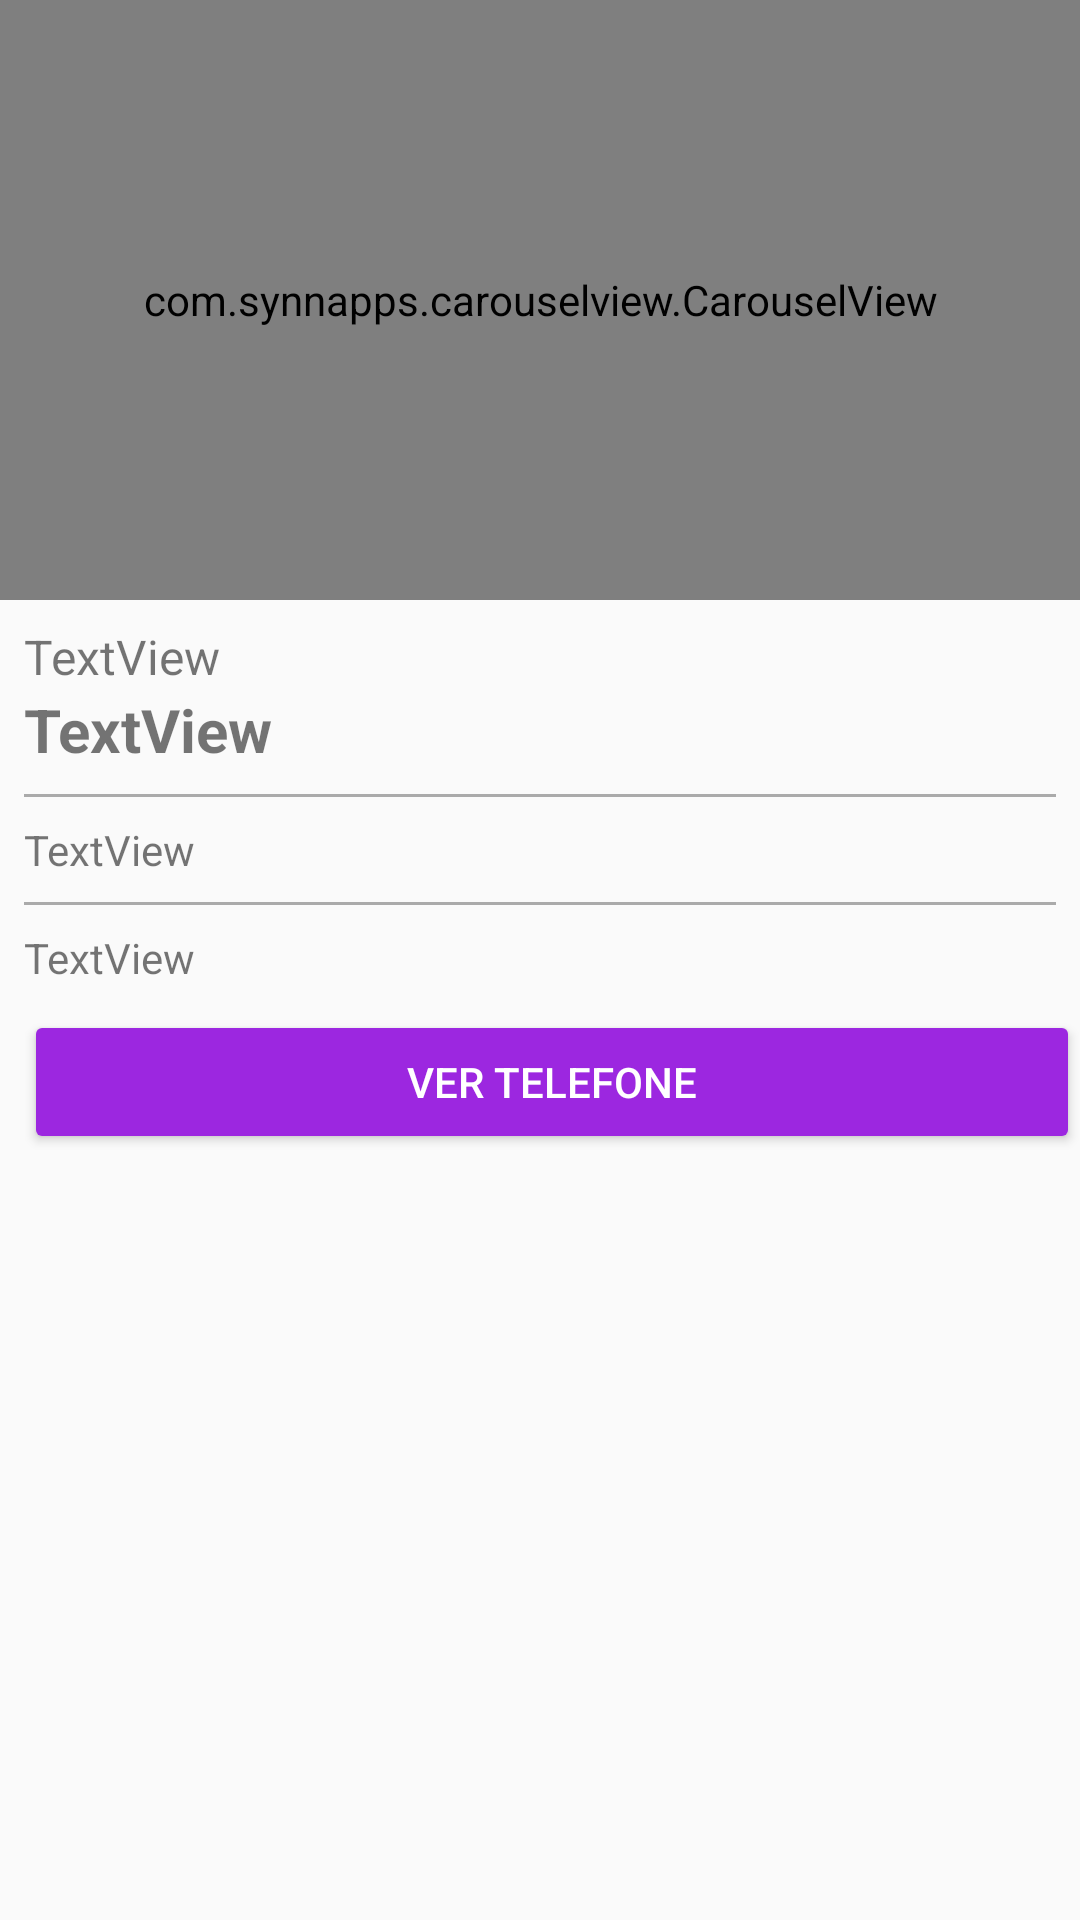

Produce the Android XML layout that renders to this screen, including the resource entries it uses.
<!-- AndroidManifest.xml: application theme AppTheme -->
<!-- res/layout/activity_detalhes_produto.xml -->
<?xml version="1.0" encoding="utf-8"?>
<LinearLayout xmlns:android="http://schemas.android.com/apk/res/android"
    xmlns:app="http://schemas.android.com/apk/res-auto"
    xmlns:tools="http://schemas.android.com/tools"
    android:layout_width="match_parent"
    android:layout_height="match_parent"
    android:layout_marginLeft="8dp"
    android:layout_marginRight="8dp"
    android:orientation="vertical"
    tools:context=".activity.DetalhesProdutoActivity">

    <com.synnapps.carouselview.CarouselView
        android:id="@+id/carouselView"
        android:layout_width="match_parent"
        android:layout_height="200dp"
        app:fillColor="#FFFFFFFF"
        app:pageColor="#00000000"
        app:radius="6dp"
        app:slideInterval="3000"
        app:strokeColor="#FF777777"
        app:strokeWidth="1dp" />

    <TextView
        android:id="@+id/textTituloDetalhe"
        android:layout_width="match_parent"
        android:layout_height="wrap_content"
        android:layout_marginLeft="8dp"
        android:layout_marginTop="8dp"
        android:layout_marginRight="8dp"
        android:text="TextView"
        android:textSize="16sp" />

    <TextView
        android:id="@+id/textPrecoDetalhe"
        android:layout_width="match_parent"
        android:layout_height="wrap_content"
        android:layout_marginLeft="8dp"
        android:paddingBottom="8dp"
        android:text="TextView"
        android:textSize="20sp"
        android:textStyle="bold" />

    <View
        android:layout_width="match_parent"
        android:layout_height="1dp"
        android:layout_marginLeft="8dp"
        android:layout_marginRight="8dp"
        android:background="@android:color/darker_gray" />

    <TextView
        android:id="@+id/textEstadoDetalhe"
        android:layout_width="match_parent"
        android:layout_height="wrap_content"
        android:drawableLeft="@drawable/ic_local_roxo_24dp"
        android:padding="8dp"
        android:text="TextView" />

    <View
        android:layout_width="match_parent"
        android:layout_height="1dp"
        android:layout_marginLeft="8dp"
        android:layout_marginRight="8dp"
        android:background="@android:color/darker_gray" />

    <TextView
        android:id="@+id/textDescricaoDetalhe"
        android:layout_width="match_parent"
        android:layout_height="wrap_content"
        android:layout_marginLeft="8dp"
        android:layout_marginRight="8dp"
        android:paddingTop="8dp"
        android:paddingBottom="8dp"
        android:text="TextView" />

    <Button
        android:id="@+id/button2"
        android:layout_width="match_parent"
        android:layout_height="wrap_content"
        android:layout_marginLeft="8dp"
        android:layout_marginBottom="8dp"
        android:onClick="visualizarTelefone"
        android:text="Ver Telefone"
        android:theme="@style/botaoPadrao" />
</LinearLayout>
<!-- resources referenced by this layout -->
<resources>
  <style name="botaoPadrao" parent="Theme.AppCompat.Light">
          <item name="colorControlHighlight">#d500f9</item>
          <item name="colorButtonNormal">@color/colorPrimary</item>
          <item name="android:textColor">@android:color/white</item>
      </style>
  <style name="AppTheme" parent="Theme.AppCompat.Light.DarkActionBar">
          
          <item name="colorPrimary">@color/colorPrimary</item>
          <item name="colorPrimaryDark">@color/colorPrimaryDark</item>
          <item name="colorAccent">@color/colorAccent</item>
      </style>
  <color name="colorPrimary">#9C27E0</color>
  <color name="colorPrimaryDark">#7B1fA2</color>
  <color name="colorAccent">#FF5722</color>
</resources>
